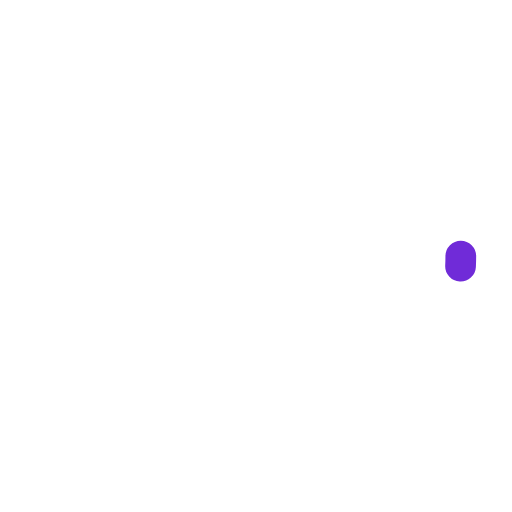
t = 0.00 s
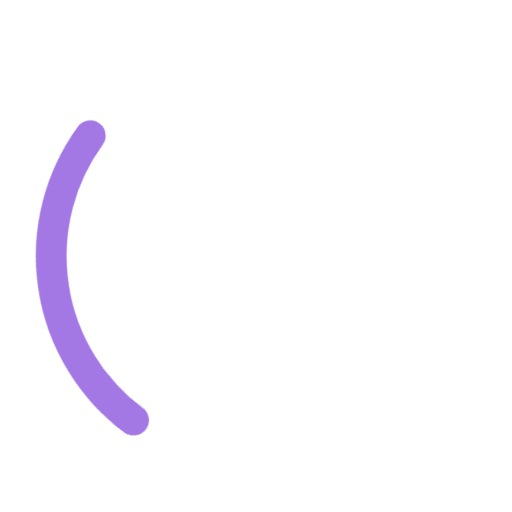
t = 1.20 s
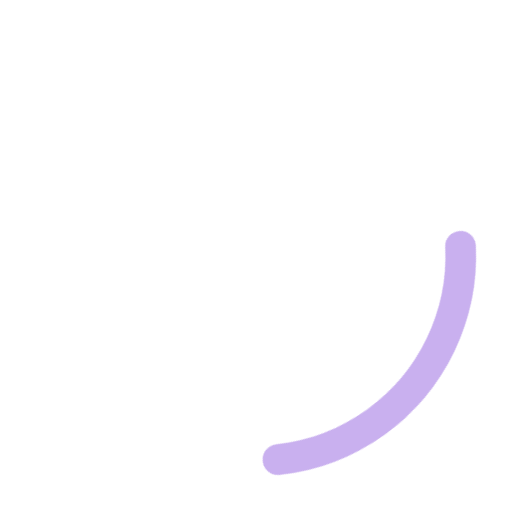
t = 1.80 s
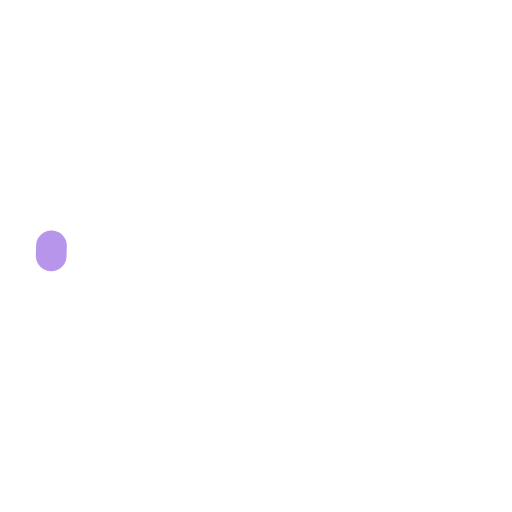
t = 3.00 s
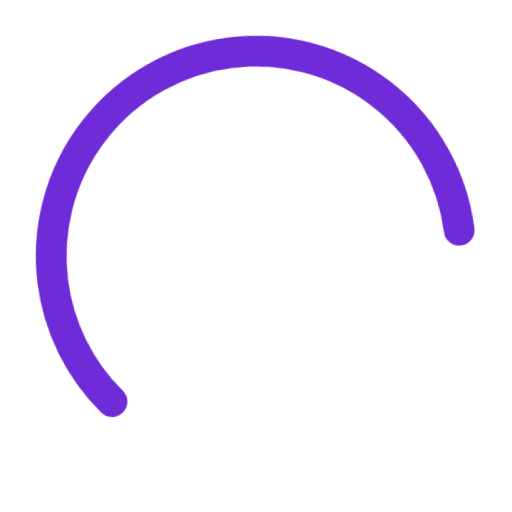
t = 3.96 s
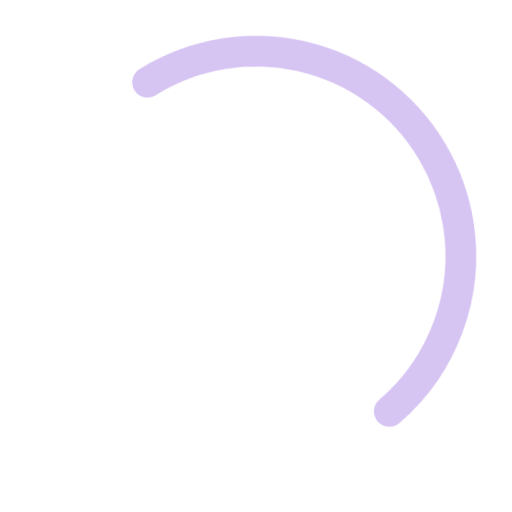
t = 4.95 s

The animated SVG that drew these frames (rendered in a browser with its animation timeline set to each time). Animation: 6 CSS @keyframes rules; one cycle of 6.00 s, repeats indefinitely.

<?xml version="1.0" encoding="utf-8"?>
<!-- Generator: Adobe Illustrator 16.0.0, SVG Export Plug-In . SVG Version: 6.00 Build 0)  -->
<!DOCTYPE svg PUBLIC "-//W3C//DTD SVG 1.1//EN" "http://www.w3.org/Graphics/SVG/1.1/DTD/svg11.dtd">
<svg version="1.1" id="Layer_1" class="svg-icon-loader"  xmlns="http://www.w3.org/2000/svg" xmlns:xlink="http://www.w3.org/1999/xlink" x="0px" y="0px"
	 width="600px" height="800px" viewBox="25 25 50 50" enable-background="new 25 25 50 50" xml:space="preserve">
	 <style>
		.svg-icon-loader {
	-webkit-animation: rotate 2s linear infinite;
			 animation: rotate 2s linear infinite;
	height: 100%;
	-webkit-transform-origin: center center;
			 transform-origin: center center;
	margin: auto;
	width: 50px;
	}

	.path {
	stroke-dasharray: 1, 200;
	stroke-dashoffset: 0;
	-webkit-animation: dash 1.5s ease-in-out infinite, color 6s ease-in-out infinite;
			 animation: dash 1.5s ease-in-out infinite, color 6s ease-in-out infinite;
	stroke-linecap: round;
	}

	@-webkit-keyframes rotate {
	100% {
	-webkit-transform: rotate(360deg);
				 transform: rotate(360deg);
	}
	}

	@keyframes rotate {
	100% {
	-webkit-transform: rotate(360deg);
				 transform: rotate(360deg);
	}
	}
	@-webkit-keyframes dash {
	0% {
	stroke-dasharray: 1, 200;
	stroke-dashoffset: 0;
	}
	50% {
	stroke-dasharray: 89, 200;
	stroke-dashoffset: -35px;
	}
	100% {
	stroke-dasharray: 89, 200;
	stroke-dashoffset: -124px;
	}
	}
	@keyframes dash {
	0% {
	stroke-dasharray: 1, 200;
	stroke-dashoffset: 0;
	}
	50% {
	stroke-dasharray: 89, 200;
	stroke-dashoffset: -35px;
	}
	100% {
	stroke-dasharray: 89, 200;
	stroke-dashoffset: -124px;
	}
	}
	@-webkit-keyframes color {
	100%,
	0% {
	stroke: #702BD8;
	}
	40% {
	stroke:  #D6C4F2;
	}
	66% {
	stroke: #702BD8;
	}
	80%,
	90% {
	stroke: #D6C4F2;
	}
	}
	@keyframes color {
	100%,
	0% {
	stroke: #702BD8;
	}
	40% {
	stroke:  #D6C4F2;
	}
	66% {
	stroke: #702BD8;
	}
	80%,
	90% {
	stroke: #D6C4F2;
	}
	}
	 </style>
<circle class="path" fill="none" cx="50" cy="50" r="20" stroke-width="3" stroke-miterlimit="10"/>
</svg>
